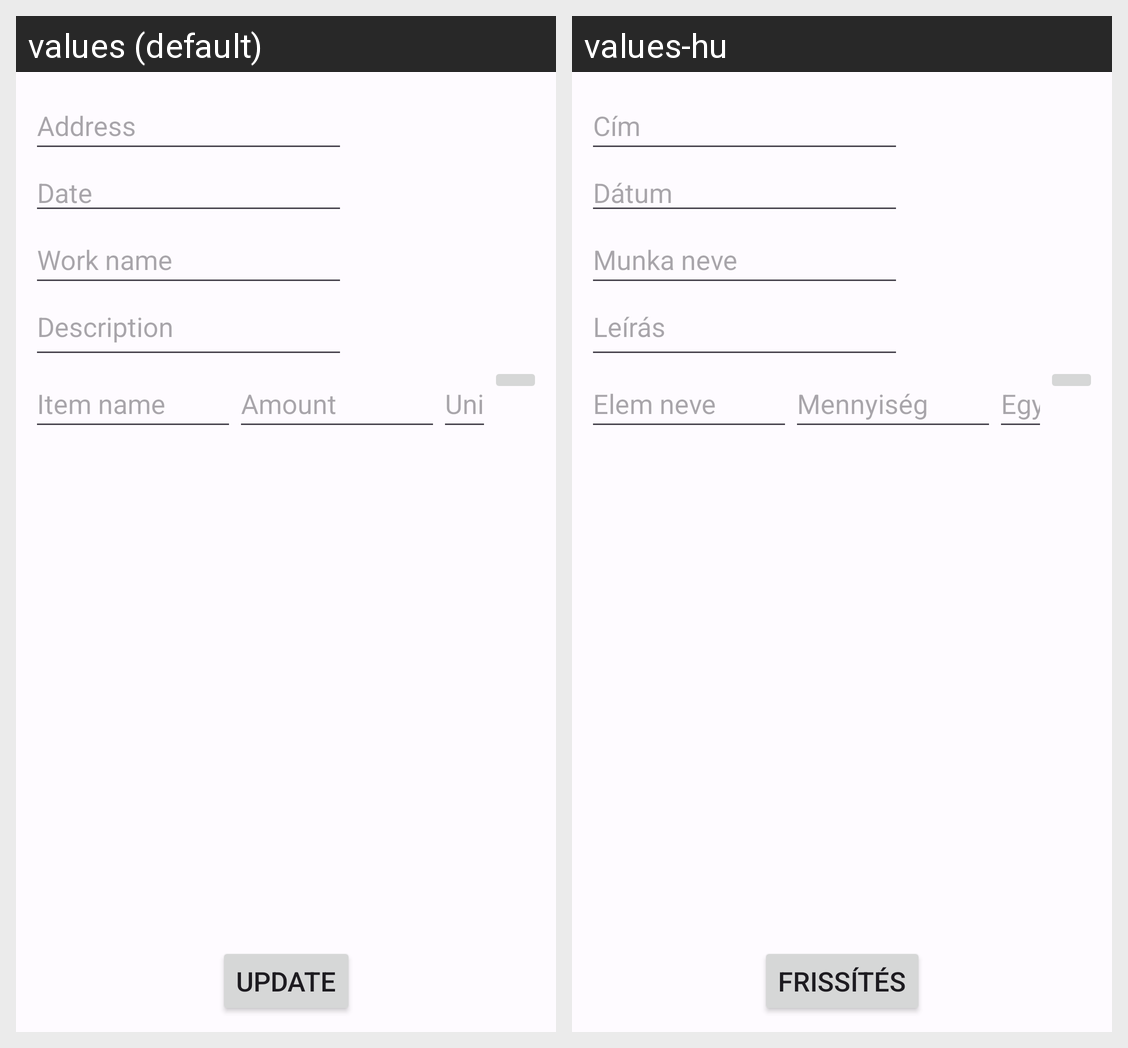

Strings drawn on this Android screen and how each of the app's shown locales translates them:
Android screen res/layout/fragment_update_work.xml rendered under 2 locales, left to right: values (default), values-hu. Device: Nexus 5 (rendered at 1080×1920; each locale shown at half size, 540×960, under a caption strip naming it); theme Blue.AppTheme.
Strings drawn on this screen, with the default value and each locale's value (text and hints the layout hard-codes, and strings that could not be matched under every locale, appear in the picture but are not listed):

address
  values: Address
  values-hu: Cím

date
  values: Date
  values-hu: Dátum

work_name
  values: Work name
  values-hu: Munka neve

description
  values: Description
  values-hu: Leírás

item_name
  values: Item name
  values-hu: Elem neve

amount
  values: Amount
  values-hu: Mennyiség

unit
  values: Unit
  values-hu: Egység

update
  values: Update
  values-hu: Frissítés
